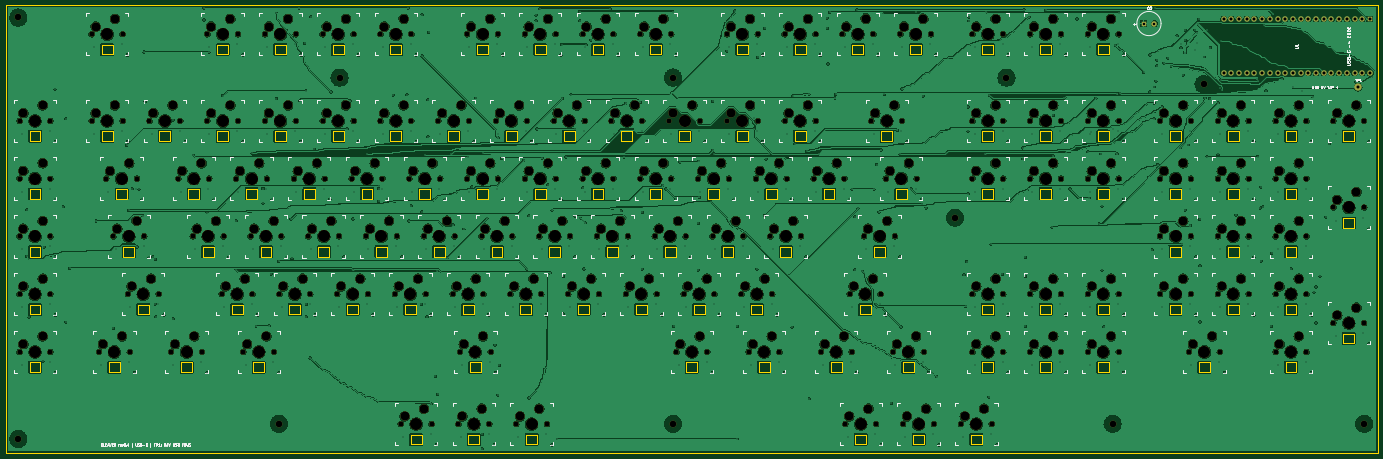
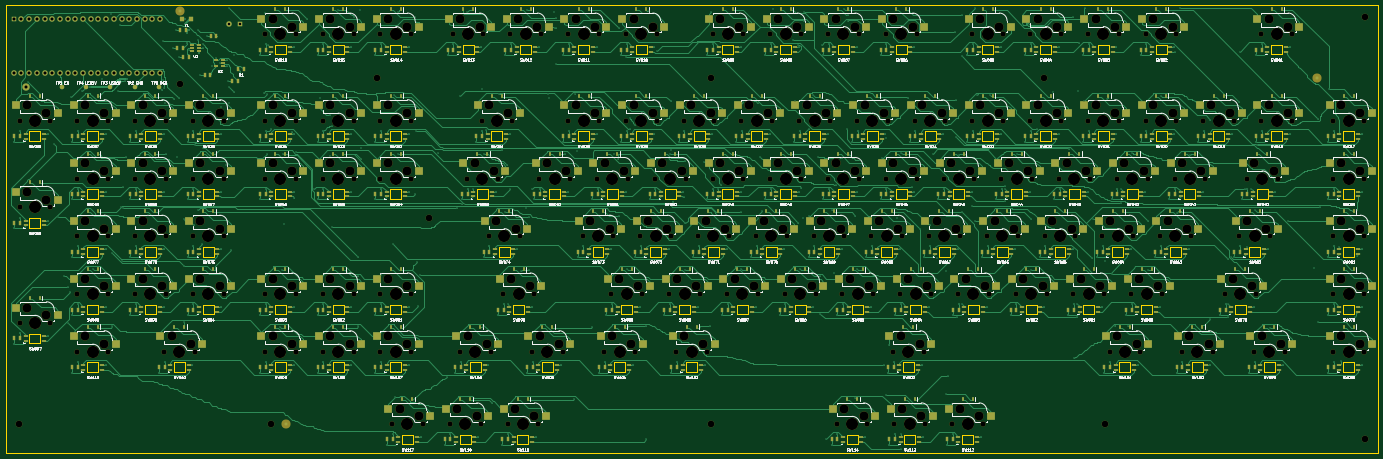
Circuit board: 11 layer files. Board 452.4 x 147.6 mm.
- bottom_copper: Cleaver-B_Cu.gbl (347223 bytes)
- bottom_mask: Cleaver-B_Mask.gbs (59899 bytes)
- paste: Cleaver-B_Paste.gbp (40114 bytes)
- bottom_silk: Cleaver-B_Silkscreen.gbo (489421 bytes)
- outline: Cleaver-Edge_Cuts.gm1 (16440 bytes)
- top_copper: Cleaver-F_Cu.gtl (1989693 bytes)
- top_mask: Cleaver-F_Mask.gts (21068 bytes)
- paste: Cleaver-F_Paste.gtp (451 bytes)
- top_silk: Cleaver-F_Silkscreen.gto (72396 bytes)
- drill: Cleaver-NPTH.drl (9908 bytes)
- drill: Cleaver-PTH.drl (11517 bytes)

=== bottom_copper: Cleaver-B_Cu.gbl (347223 bytes, source omitted) ===
=== bottom_mask: Cleaver-B_Mask.gbs (59899 bytes, source omitted) ===
=== paste: Cleaver-B_Paste.gbp (40114 bytes, source omitted) ===
=== bottom_silk: Cleaver-B_Silkscreen.gbo (489421 bytes, source omitted) ===
=== outline: Cleaver-Edge_Cuts.gm1 (16440 bytes, source omitted) ===
=== top_copper: Cleaver-F_Cu.gtl (1989693 bytes, source omitted) ===
=== top_mask: Cleaver-F_Mask.gts (21068 bytes, source omitted) ===
=== paste: Cleaver-F_Paste.gtp ===
%TF.GenerationSoftware,KiCad,Pcbnew,10.0.8*%
%TF.CreationDate,2026-11-08T17:15:43-05:00*%
%TF.ProjectId,Cleaver,436c6561-7665-4722-9e6b-696361645f70,0.4*%
%TF.SameCoordinates,Original*%
%TF.FileFunction,Paste,Top*%
%TF.FilePolarity,Positive*%
%FSLAX46Y46*%
G04 Gerber Fmt 4.6, Leading zero omitted, Abs format (unit mm)*
G04 Created by KiCad (PCBNEW 10.0.8) date 2026-11-08 17:15:43*
%MOMM*%
%LPD*%
G01*
G04 APERTURE LIST*
G04 APERTURE END LIST*
M02*

=== top_silk: Cleaver-F_Silkscreen.gto (72396 bytes, source omitted) ===
=== drill: Cleaver-NPTH.drl (9908 bytes, source omitted) ===
=== drill: Cleaver-PTH.drl (11517 bytes, source omitted) ===
